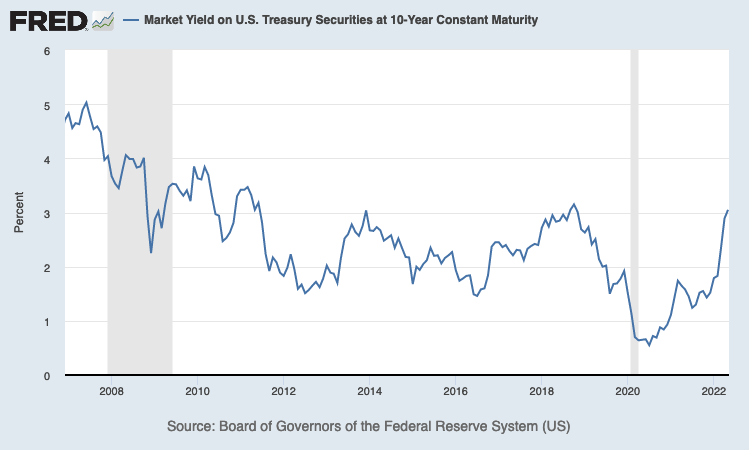

Values plotted in this chart, from the file beside it:
DATE, DGS10
2006-12-01, 4.43
2006-12-04, 4.43
2006-12-05, 4.45
2006-12-06, 4.48
2006-12-07, 4.49
2006-12-08, 4.56
2006-12-11, 4.52
2006-12-12, 4.49
2006-12-13, 4.58
2006-12-14, 4.60
2006-12-15, 4.60
2006-12-18, 4.60
2006-12-19, 4.60
2006-12-20, 4.60
2006-12-21, 4.55
2006-12-22, 4.63
2006-12-25, .
2006-12-26, 4.61
2006-12-27, 4.66
2006-12-28, 4.70
2006-12-29, 4.71
2007-01-01, .
2007-01-02, 4.68
2007-01-03, 4.67
2007-01-04, 4.62
2007-01-05, 4.65
2007-01-08, 4.66
2007-01-09, 4.66
2007-01-10, 4.69
2007-01-11, 4.74
2007-01-12, 4.77
2007-01-15, .
2007-01-16, 4.75
2007-01-17, 4.79
2007-01-18, 4.75
2007-01-19, 4.78
2007-01-22, 4.76
2007-01-23, 4.81
2007-01-24, 4.81
2007-01-25, 4.87
2007-01-26, 4.88
2007-01-29, 4.90
2007-01-30, 4.88
2007-01-31, 4.83
2007-02-01, 4.84
2007-02-02, 4.83
2007-02-05, 4.81
2007-02-06, 4.77
2007-02-07, 4.74
2007-02-08, 4.73
2007-02-09, 4.79
2007-02-12, 4.80
2007-02-13, 4.82
2007-02-14, 4.74
2007-02-15, 4.70
2007-02-16, 4.69
2007-02-19, .
2007-02-20, 4.68
2007-02-21, 4.69
2007-02-22, 4.73
... 3,967 more rows
